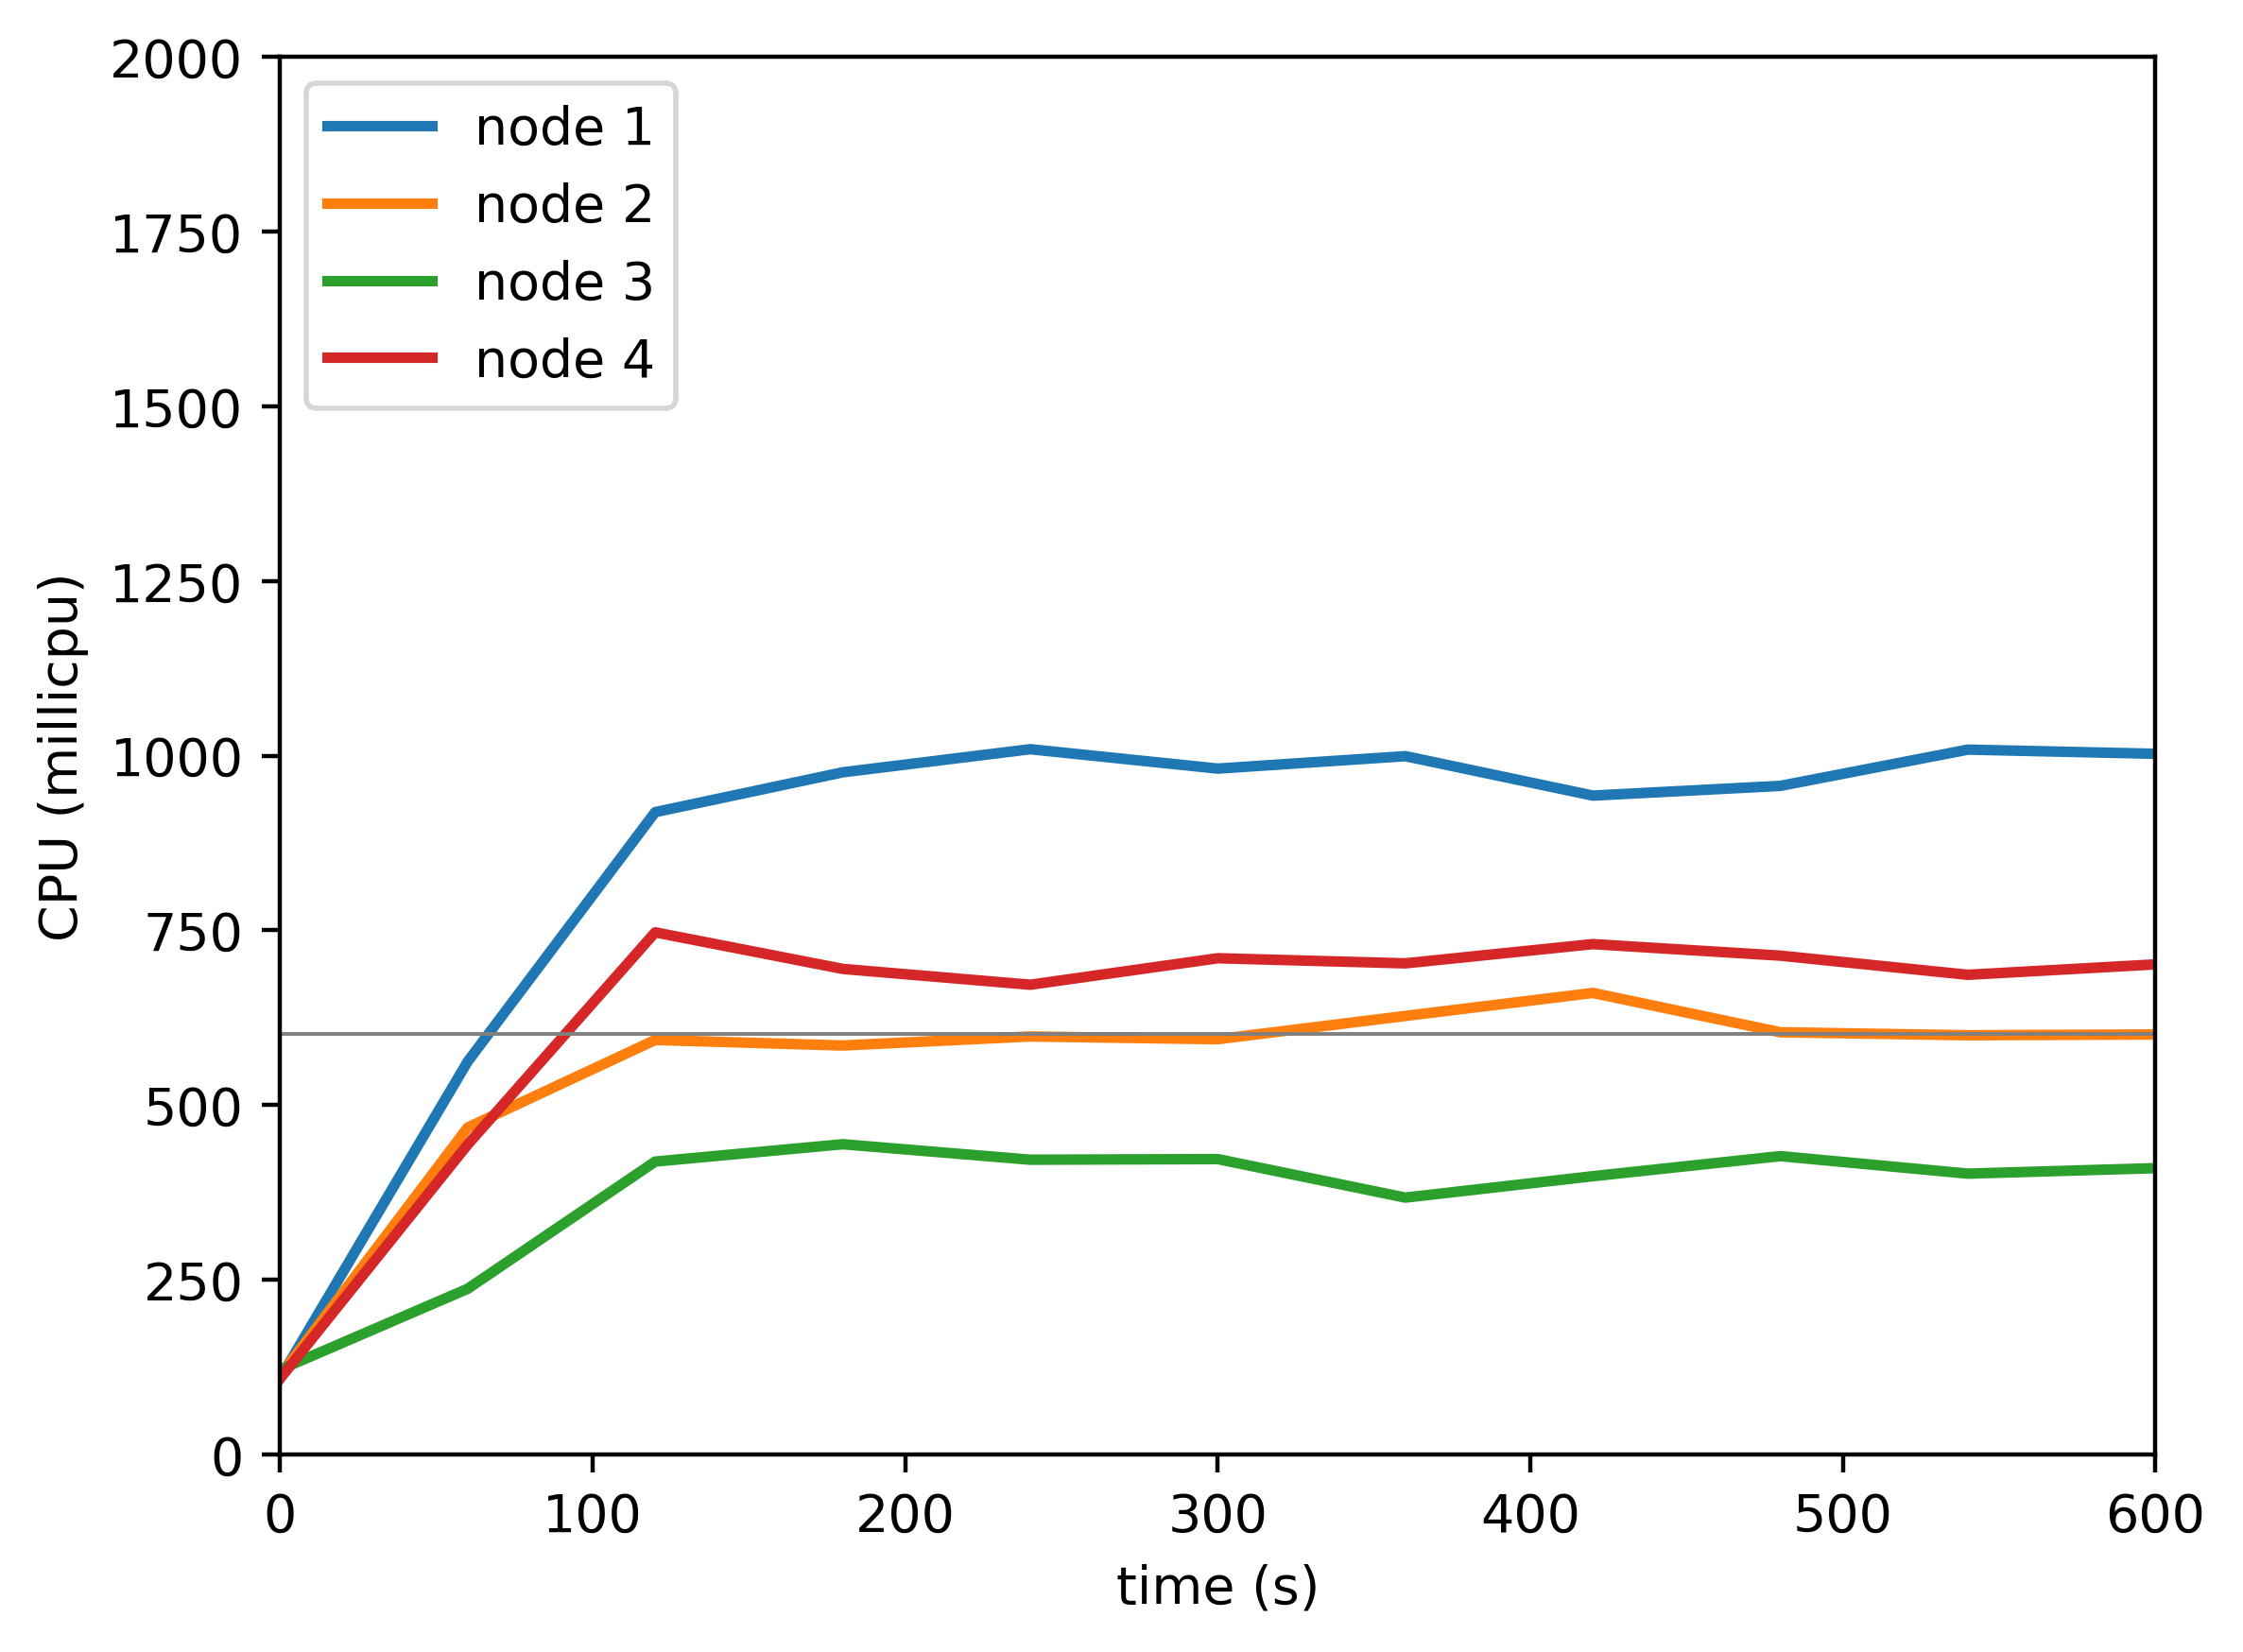

Values plotted in this chart, from the file beside it:
timestamp, ppgcc-m02_pod_amount, ppgcc-m02_memory, ppgcc-m02_cpu, ppgcc-m03_pod_amount, ppgcc-m03_memory, ppgcc-m03_cpu, ppgcc-m04_pod_amount, ppgcc-m04_memory, ppgcc-m04_cpu, ppgcc-m05_pod_amount, ppgcc-m05_memory, ppgcc-m05_cpu
0, 5, 972572, 109082240, 5, 971404, 112622953, 5, 999364, 121294887, 5, 992448, 108609612
60, 5, 1005176, 562234732, 5, 994768, 467851604, 5, 1018768, 237004683, 5, 1019904, 443434701
120, 5, 1008608, 919316951, 5, 997408, 593189740, 5, 1020880, 419121143, 5, 1025448, 747240538
180, 5, 1008212, 976324213, 5, 996616, 585251843, 5, 1024576, 443938960, 5, 1023072, 694912410
240, 5, 1010324, 1009380999, 5, 998200, 598210040, 5, 1024312, 421794822, 5, 1020432, 672263782
300, 5, 1006892, 981630341, 5, 998332, 594297746, 5, 1024972, 422659238, 5, 1028220, 710181733
360, 5, 1007156, 999447109, 5, 998728, 627546706, 5, 1025632, 367541256, 5, 1023336, 702866823
420, 5, 1005572, 942988777, 5, 1002424, 660518278, 5, 1024708, 398165165, 5, 1024920, 730395973
480, 5, 1007684, 956896932, 5, 999916, 604221052, 5, 1025896, 426922781, 5, 1026240, 713882194
540, 5, 1007684, 1008808273, 5, 999124, 599927020, 5, 1026952, 401850638, 5, 1024260, 686471948
600, 5, 1010324, 1002826696, 5, 997540, 601073427, 5, 1026292, 409691339, 5, 1026768, 701374276
